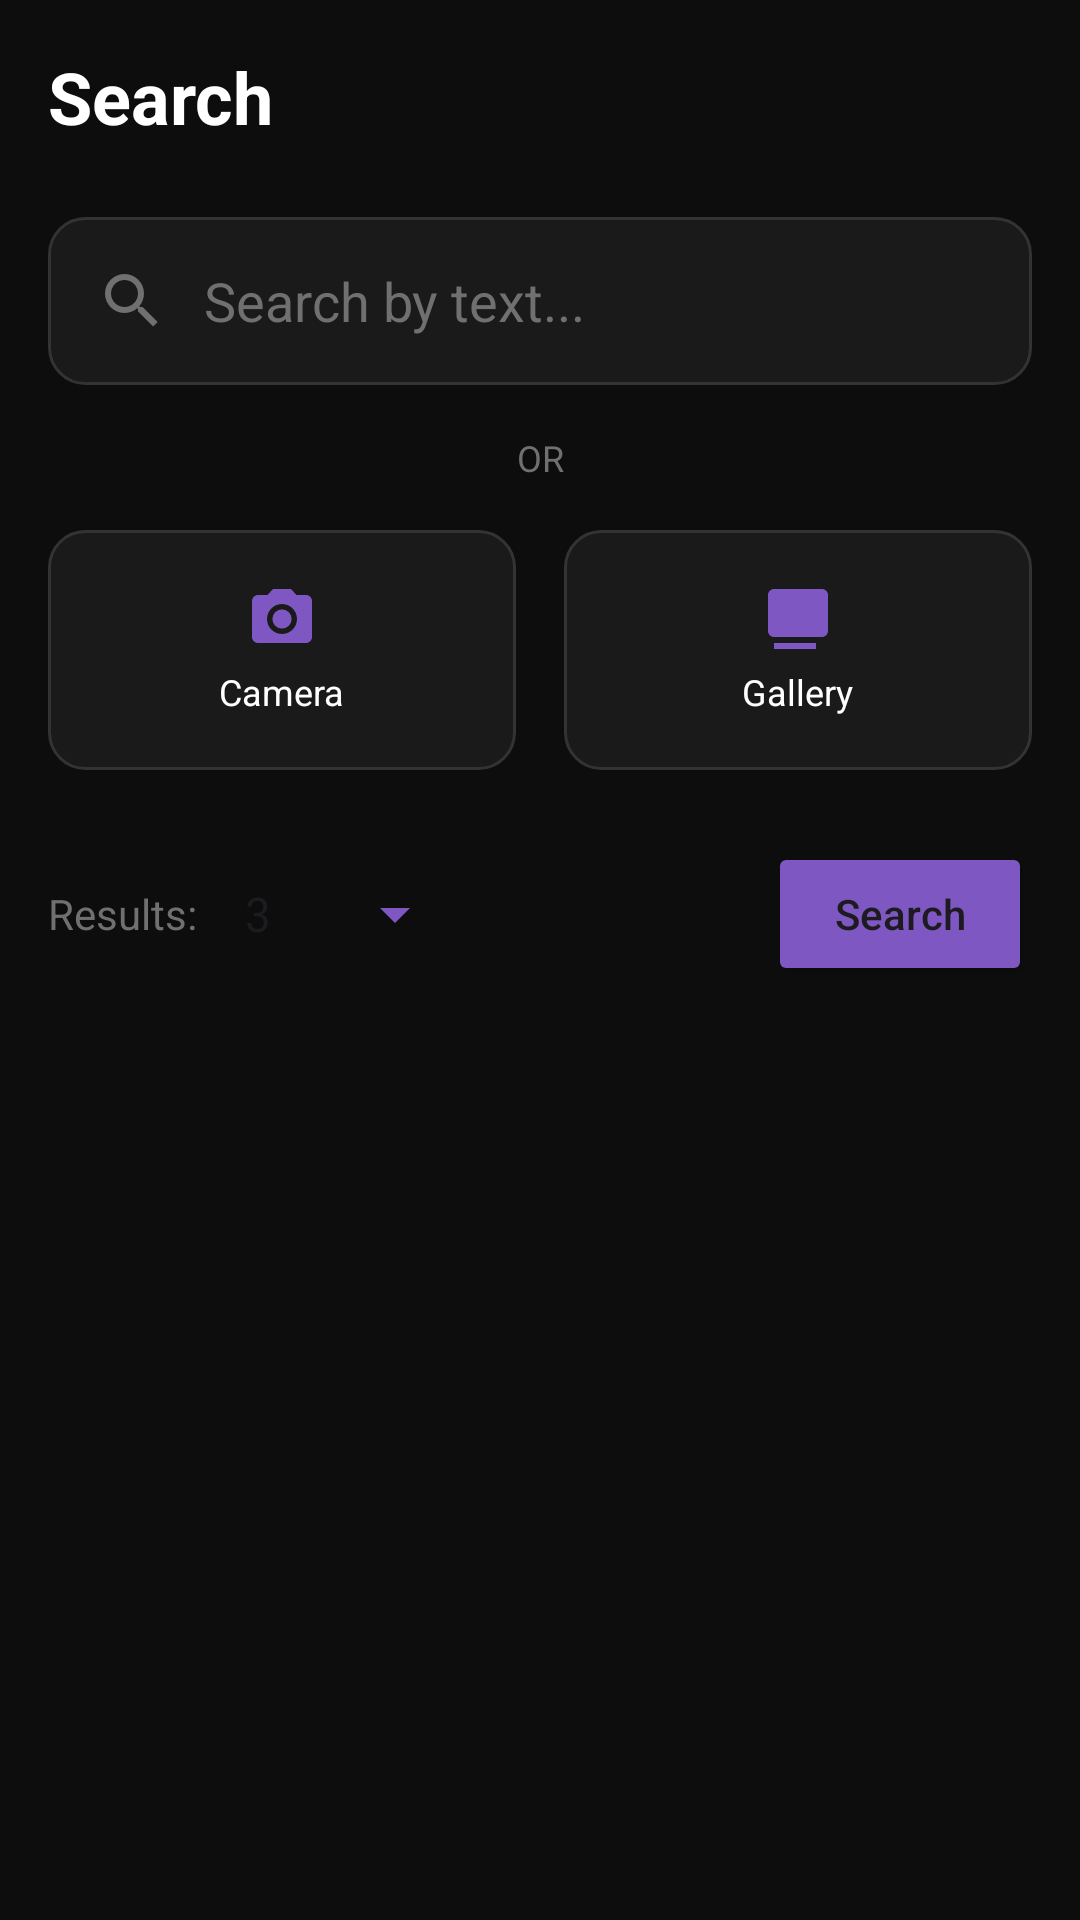

Here is an Android app screen rendered from its layout file. Give the layout XML and the strings, colors and styles it references.
<!-- AndroidManifest.xml: application theme Theme.PhotoFindAi -->
<!-- res/layout/fragment_search.xml -->
<?xml version="1.0" encoding="utf-8"?>
<androidx.constraintlayout.widget.ConstraintLayout xmlns:android="http://schemas.android.com/apk/res/android"
    xmlns:app="http://schemas.android.com/apk/res-auto"
    xmlns:tools="http://schemas.android.com/tools"
    android:layout_width="match_parent"
    android:layout_height="match_parent"
    android:background="#0D0D0D"
    android:padding="16dp">

    
    <TextView
        android:id="@+id/tv_search_title"
        android:layout_width="wrap_content"
        android:layout_height="wrap_content"
        android:text="Search"
        android:textColor="#FFFFFF"
        android:textSize="24sp"
        android:textStyle="bold"
        app:layout_constraintStart_toStartOf="parent"
        app:layout_constraintTop_toTopOf="parent" />

    
    <EditText
        android:id="@+id/et_search_text"
        android:layout_width="match_parent"
        android:layout_height="56dp"
        android:layout_marginTop="24dp"
        android:background="@drawable/bg_search_input"
        android:drawableStart="@drawable/ic_search"
        android:drawablePadding="12dp"
        android:hint="Search by text..."
        android:paddingHorizontal="16dp"
        android:textColor="#FFFFFF"
        android:textColorHint="#707070"
        app:layout_constraintTop_toBottomOf="@id/tv_search_title" />

    
    <TextView
        android:id="@+id/tv_or"
        android:layout_width="wrap_content"
        android:layout_height="wrap_content"
        android:layout_marginTop="16dp"
        android:text="OR"
        android:textColor="#707070"
        android:textSize="12sp"
        app:layout_constraintEnd_toEndOf="parent"
        app:layout_constraintStart_toStartOf="parent"
        app:layout_constraintTop_toBottomOf="@id/et_search_text" />

    <LinearLayout
        android:id="@+id/ll_image_search"
        android:layout_width="match_parent"
        android:layout_height="wrap_content"
        android:layout_marginTop="16dp"
        android:orientation="horizontal"
        app:layout_constraintTop_toBottomOf="@id/tv_or">

        <LinearLayout
            android:id="@+id/btn_camera"
            android:layout_width="0dp"
            android:layout_height="80dp"
            android:layout_marginEnd="8dp"
            android:layout_weight="1"
            android:background="@drawable/bg_search_input"
            android:gravity="center"
            android:orientation="vertical"
            android:clickable="true"
            android:focusable="true">

            <ImageView
                android:layout_width="24dp"
                android:layout_height="24dp"
                android:src="@drawable/ic_camera"
                app:tint="#7E57C2" />

            <TextView
                android:layout_width="wrap_content"
                android:layout_height="wrap_content"
                android:layout_marginTop="4dp"
                android:text="Camera"
                android:textColor="#FFFFFF"
                android:textSize="12sp" />
        </LinearLayout>

        <LinearLayout
            android:id="@+id/btn_gallery"
            android:layout_width="0dp"
            android:layout_height="80dp"
            android:layout_marginStart="8dp"
            android:layout_weight="1"
            android:background="@drawable/bg_search_input"
            android:gravity="center"
            android:orientation="vertical"
            android:clickable="true"
            android:focusable="true">

            <ImageView
                android:layout_width="24dp"
                android:layout_height="24dp"
                android:src="@drawable/ic_gallery"
                app:tint="#7E57C2" />

            <TextView
                android:layout_width="wrap_content"
                android:layout_height="wrap_content"
                android:layout_marginTop="4dp"
                android:text="Gallery"
                android:textColor="#FFFFFF"
                android:textSize="12sp" />
        </LinearLayout>
    </LinearLayout>

    
    <androidx.constraintlayout.widget.ConstraintLayout
        android:id="@+id/cl_selected_image"
        android:layout_width="match_parent"
        android:layout_height="120dp"
        android:layout_marginTop="16dp"
        android:background="@drawable/bg_search_input"
        android:visibility="gone"
        app:layout_constraintTop_toBottomOf="@id/tv_or">

        <ImageView
            android:id="@+id/iv_selected_preview"
            android:layout_width="match_parent"
            android:layout_height="match_parent"
            android:scaleType="centerCrop"
            android:alpha="0.6" />

        <TextView
            android:layout_width="wrap_content"
            android:layout_height="wrap_content"
            android:text="Image Selected"
            android:textColor="#FFFFFF"
            android:textStyle="bold"
            app:layout_constraintBottom_toBottomOf="parent"
            app:layout_constraintEnd_toEndOf="parent"
            app:layout_constraintStart_toStartOf="parent"
            app:layout_constraintTop_toTopOf="parent" />

        <ImageButton
            android:id="@+id/btn_remove_image"
            android:layout_width="32dp"
            android:layout_height="32dp"
            android:layout_margin="8dp"
            android:background="?attr/selectableItemBackgroundBorderless"
            android:src="@android:drawable/ic_menu_close_clear_cancel"
            app:layout_constraintEnd_toEndOf="parent"
            app:layout_constraintTop_toTopOf="parent"
            app:tint="#FFFFFF" />
    </androidx.constraintlayout.widget.ConstraintLayout>

    <androidx.constraintlayout.widget.Barrier
        android:id="@+id/barrier_search_options"
        android:layout_width="wrap_content"
        android:layout_height="wrap_content"
        app:barrierDirection="bottom"
        app:constraint_referenced_ids="ll_image_search,cl_selected_image" />

    
    <LinearLayout
        android:id="@+id/ll_controls"
        android:layout_width="match_parent"
        android:layout_height="wrap_content"
        android:layout_marginTop="24dp"
        android:gravity="center_vertical"
        android:orientation="horizontal"
        app:layout_constraintTop_toBottomOf="@id/barrier_search_options">

        <TextView
            android:layout_width="wrap_content"
            android:layout_height="wrap_content"
            android:text="Results:"
            android:textColor="#707070" />

        <Spinner
            android:id="@+id/spinner_limit"
            android:layout_width="wrap_content"
            android:layout_height="wrap_content"
            android:layout_marginStart="8dp"
            android:backgroundTint="#7E57C2"
            android:entries="@array/search_limits" />

        <View
            android:layout_width="0dp"
            android:layout_height="1dp"
            android:layout_weight="1" />

        <Button
            android:id="@+id/btn_search_submit"
            android:layout_width="wrap_content"
            android:layout_height="wrap_content"
            android:backgroundTint="#7E57C2"
            android:text="Search"
            android:textAllCaps="false"
            app:cornerRadius="8dp" />
    </LinearLayout>

    
    <androidx.recyclerview.widget.RecyclerView
        android:id="@+id/rv_search_results"
        android:layout_width="match_parent"
        android:layout_height="0dp"
        android:layout_marginTop="16dp"
        app:layoutManager="androidx.recyclerview.widget.GridLayoutManager"
        app:layout_constraintBottom_toBottomOf="parent"
        app:layout_constraintTop_toBottomOf="@id/ll_controls"
        app:spanCount="3"
        tools:listitem="@layout/item_search_result" />

    
    <include
        android:id="@+id/detail_overlay"
        layout="@layout/fragment_image_detail"
        android:visibility="gone" />

</androidx.constraintlayout.widget.ConstraintLayout>
<!-- res/layout/item_search_result.xml (included above) -->
<?xml version="1.0" encoding="utf-8"?>
<androidx.cardview.widget.CardView xmlns:android="http://schemas.android.com/apk/res/android"
    xmlns:app="http://schemas.android.com/apk/res-auto"
    android:layout_width="match_parent"
    android:layout_height="wrap_content"
    android:layout_margin="4dp"
    app:cardBackgroundColor="#1A1A1A"
    app:cardCornerRadius="8dp"
    app:cardElevation="0dp">

    <ImageView
        android:id="@+id/iv_result"
        android:layout_width="match_parent"
        android:layout_height="120dp"
        android:scaleType="centerCrop"
        android:src="@drawable/ic_placeholder_image" />

</androidx.cardview.widget.CardView>
<!-- res/layout/fragment_image_detail.xml (included above) -->
<?xml version="1.0" encoding="utf-8"?>
<androidx.constraintlayout.widget.ConstraintLayout xmlns:android="http://schemas.android.com/apk/res/android"
    xmlns:app="http://schemas.android.com/apk/res-auto"
    android:layout_width="match_parent"
    android:layout_height="match_parent"
    android:background="#B3000000"
    android:clickable="true"
    android:focusable="true">

    <androidx.cardview.widget.CardView
        android:layout_width="0dp"
        android:layout_height="0dp"
        app:cardBackgroundColor="#0D0D0D"
        app:cardCornerRadius="24dp"
        app:cardElevation="0dp"
        app:layout_constraintBottom_toBottomOf="parent"
        app:layout_constraintEnd_toEndOf="parent"
        app:layout_constraintHeight_percent="0.7"
        app:layout_constraintStart_toStartOf="parent"
        app:layout_constraintTop_toTopOf="parent"
        app:layout_constraintWidth_percent="0.7">

        <androidx.constraintlayout.widget.ConstraintLayout
            android:layout_width="match_parent"
            android:layout_height="match_parent"
            android:padding="12dp">

            <androidx.cardview.widget.CardView
                android:id="@+id/cv_image_container"
                android:layout_width="match_parent"
                android:layout_height="0dp"
                app:cardBackgroundColor="#1A1A1A"
                app:cardCornerRadius="16dp"
                app:cardElevation="0dp"
                app:layout_constraintBottom_toTopOf="@id/ll_bottom_bar"
                app:layout_constraintTop_toTopOf="parent">

                <ImageView
                    android:id="@+id/iv_detail_image"
                    android:layout_width="match_parent"
                    android:layout_height="match_parent"
                    android:scaleType="centerCrop"
                    android:src="@drawable/ic_placeholder_image"
                    android:contentDescription="Detail Preview" />

                <ImageButton
                    android:id="@+id/btn_close"
                    android:layout_width="36dp"
                    android:layout_height="36dp"
                    android:layout_gravity="end|top"
                    android:layout_margin="12dp"
                    android:background="@drawable/bg_action_button"
                    android:padding="8dp"
                    android:scaleType="fitCenter"
                    android:src="@drawable/ic_close"
                    app:tint="#FFFFFF"
                    android:contentDescription="Close" />

            </androidx.cardview.widget.CardView>

            <LinearLayout
                android:id="@+id/ll_bottom_bar"
                android:layout_width="match_parent"
                android:layout_height="wrap_content"
                android:layout_marginTop="12dp"
                android:gravity="center_vertical"
                android:orientation="horizontal"
                app:layout_constraintBottom_toBottomOf="parent">

                <ImageButton
                    android:id="@+id/btn_gallery_open"
                    android:layout_width="44dp"
                    android:layout_height="44dp"
                    android:background="@drawable/bg_action_button"
                    android:padding="10dp"
                    android:scaleType="fitCenter"
                    android:src="@drawable/ic_gallery"
                    app:tint="#FFFFFF"
                    android:contentDescription="Open in Gallery" />

                <ImageButton
                    android:id="@+id/btn_share_detail"
                    android:layout_width="44dp"
                    android:layout_height="44dp"
                    android:layout_marginStart="12dp"
                    android:background="@drawable/bg_action_button"
                    android:padding="10dp"
                    android:scaleType="fitCenter"
                    android:src="@drawable/ic_share"
                    app:tint="#FFFFFF"
                    android:contentDescription="Share Image" />

                <ImageButton
                    android:id="@+id/btn_search_similar"
                    android:layout_width="44dp"
                    android:layout_height="44dp"
                    android:layout_marginStart="12dp"
                    android:background="@drawable/bg_action_button"
                    android:padding="10dp"
                    android:scaleType="fitCenter"
                    android:src="@drawable/ic_search"
                    app:tint="#FFFFFF"
                    android:contentDescription="Search Similar" />

                <TextView
                    android:id="@+id/tv_image_info"
                    android:layout_width="0dp"
                    android:layout_height="wrap_content"
                    android:layout_marginStart="16dp"
                    android:layout_weight="1"
                    android:text="Image • 4032x3024 • JPG"
                    android:textColor="#448AFF"
                    android:textSize="12sp"
                    android:maxLines="1"
                    android:ellipsize="end" />

            </LinearLayout>

        </androidx.constraintlayout.widget.ConstraintLayout>
    </androidx.cardview.widget.CardView>

</androidx.constraintlayout.widget.ConstraintLayout>
<!-- resources referenced by this layout -->
<resources>
  <string-array name="search_limits">
          <item>3</item>
          <item>5</item>
          <item>7</item>
          <item>10</item>
      </string-array>
  <!-- drawable bg_search_input (drawable) -->
  <?xml version="1.0" encoding="utf-8"?>
  <shape xmlns:android="http://schemas.android.com/apk/res/android">
      <solid android:color="#1A1A1A" />
      <corners android:radius="12dp" />
      <stroke android:width="1dp" android:color="#333333" />
  </shape>
  <!-- drawable ic_close (drawable) -->
  <vector xmlns:android="http://schemas.android.com/apk/res/android"
      android:width="24dp"
      android:height="24dp"
      android:viewportWidth="24"
      android:viewportHeight="24">
    <path
        android:fillColor="#FFFFFF"
        android:pathData="M19,6.41L17.59,5L12,10.59L6.41,5L5,6.41L10.59,12L5,17.59L6.41,19L12,13.41L17.59,19L19,17.59L13.41,12L19,6.41Z"/>
  </vector>
  <!-- drawable ic_gallery (drawable) -->
  <vector xmlns:android="http://schemas.android.com/apk/res/android"
      android:width="24dp"
      android:height="24dp"
      android:viewportWidth="24"
      android:viewportHeight="24">
    <path
        android:fillColor="#FFFFFF"
        android:pathData="M22,16V4C22,2.9 21.1,2 20,2H4C2.9,2 2,2.9 2,4V16C2,17.1 2.9,18 4,18H20C21.1,18 22,17.1 22,16M11,12L9,15L6,11L2,16H22L11,12M18,20H4V22H18V20Z"/>
  </vector>
  <!-- drawable ic_placeholder_image (drawable) -->
  <vector xmlns:android="http://schemas.android.com/apk/res/android"
      android:width="24dp"
      android:height="24dp"
      android:viewportWidth="24"
      android:viewportHeight="24">
    <path
        android:fillColor="#7E57C2"
        android:pathData="M21,19V5C21,3.9 20.1,3 19,3H5C3.9,3 3,3.9 3,5V19C3,20.1 3.9,21 5,21H19C20.1,21 21,20.1 21,19M8.5,13.5L11,16.5L14.5,12L19,18H5L8.5,13.5Z"/>
  </vector>
  <!-- drawable ic_search (drawable) -->
  <vector xmlns:android="http://schemas.android.com/apk/res/android"
      android:width="24dp"
      android:height="24dp"
      android:viewportWidth="24"
      android:viewportHeight="24">
    <path
        android:fillColor="#FF707070"
        android:pathData="M15.5,14H14.71L14.43,13.73C15.41,12.59 16,11.11 16,9.5A6.5,6.5 0 1,0 9.5,16C11.11,16 12.59,15.41 13.73,14.43L14,14.71V15.5L19,20.5L20.5,19L15.5,14M9.5,14C7.01,14 5,11.99 5,9.5C5,7.01 7.01,5 9.5,5C11.99,5 14,7.01 14,9.5C14,11.99 11.99,14 9.5,14Z"/>
  </vector>
  <style name="Theme.PhotoFindAi" parent="Base.Theme.PhotoFindAi" />
  <style name="Base.Theme.PhotoFindAi" parent="Theme.Material3.DayNight.NoActionBar">
          <item name="colorPrimary">@color/primary</item>
          <item name="colorPrimaryVariant">@color/primary_dark</item>
          <item name="colorSecondary">@color/accent</item>
          <item name="android:statusBarColor">#0D0D0D</item>
          <item name="android:windowBackground">#0D0D0D</item>
          <item name="bottomSheetDialogTheme">@style/Theme.PhotoFindAi.BottomSheetDialog</item>
      </style>
  <color name="primary">#7E57C2</color>
  <color name="primary_dark">#4527A0</color>
  <color name="accent">#FF4081</color>
  <style name="Theme.PhotoFindAi.BottomSheetDialog" parent="Theme.Material3.DayNight.BottomSheetDialog">
          <item name="bottomSheetStyle">@style/CustomBottomSheetStyle</item>
      </style>
  <style name="CustomBottomSheetStyle" parent="Widget.Material3.BottomSheet">
          <item name="backgroundTint">#1A1A1A</item>
          <item name="shapeAppearance">@style/ShapeAppearance.App.LargeComponent</item>
      </style>
  <style name="ShapeAppearance.App.LargeComponent" parent="ShapeAppearance.Material3.LargeComponent">
          <item name="cornerFamily">rounded</item>
          <item name="cornerSize">24dp</item>
      </style>
</resources>
